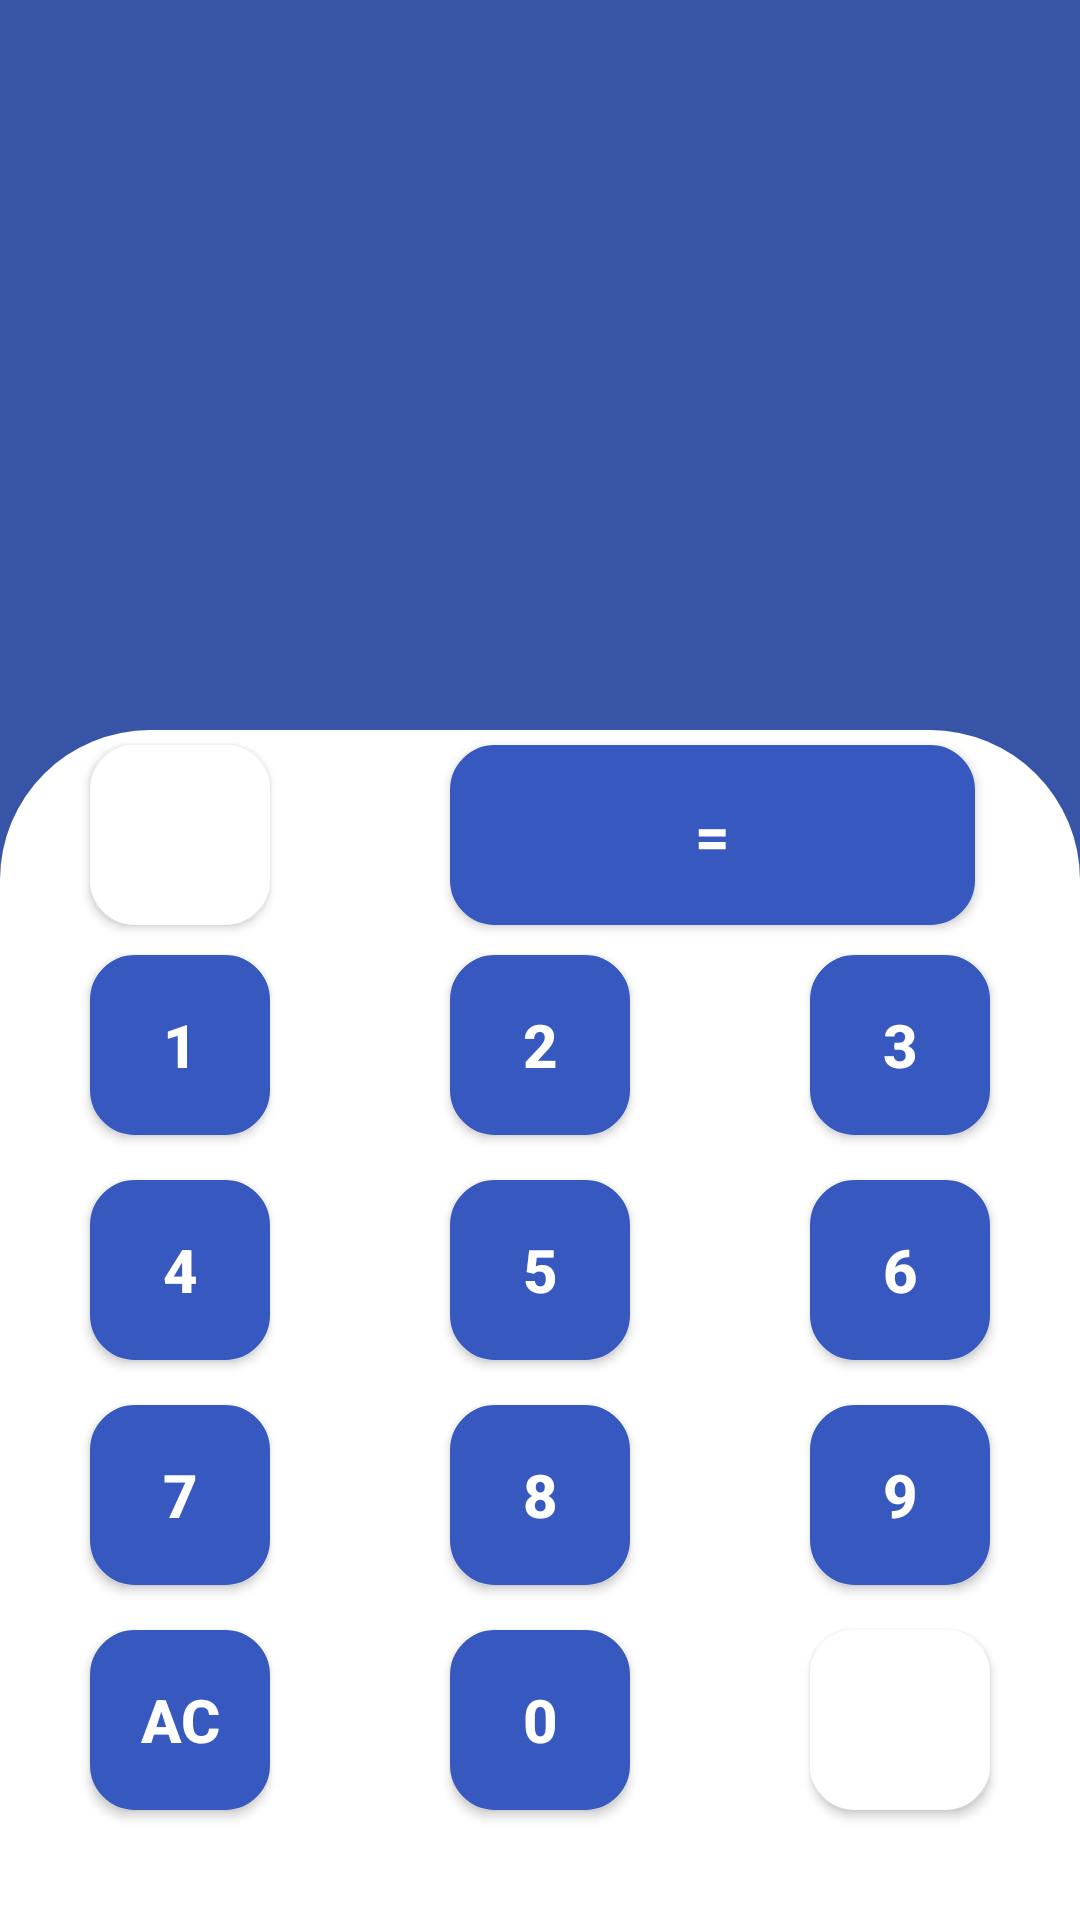

Reconstruct the res/layout file that produces this screen, plus the resources it refers to.
<!-- AndroidManifest.xml: application theme Theme.HesapMakinesiOdev -->
<!-- res/layout/fragment_anasayfa.xml -->
<?xml version="1.0" encoding="utf-8"?>
<LinearLayout xmlns:android="http://schemas.android.com/apk/res/android"
    xmlns:app="http://schemas.android.com/apk/res-auto"
    xmlns:tools="http://schemas.android.com/tools"
    android:layout_width="match_parent"
    android:layout_height="match_parent"
    android:background="@color/mavi"
    android:orientation="vertical"
    android:weightSum="100"
    tools:context=".AnasayfaFragment">


    <LinearLayout
        android:layout_width="match_parent"
        android:layout_height="match_parent"
        android:layout_weight="62"
        android:orientation="vertical"
        android:weightSum="100"
        app:layout_constraintEnd_toEndOf="parent"
        app:layout_constraintStart_toStartOf="parent"
        app:layout_constraintTop_toTopOf="parent">

        <TextView
            android:id="@+id/toplamaEkrani"
            android:layout_width="match_parent"
            android:layout_height="match_parent"
            android:layout_weight="40"
            android:textColor="@color/hesapYazi"
            android:paddingTop="35dp"
            android:paddingRight="30dp"
            android:textAlignment="textEnd"
            android:textSize="40dp"
            android:textStyle="bold" />

        <TextView
            android:id="@+id/sonucEkrani"
            android:layout_width="match_parent"
            android:layout_height="match_parent"
            android:layout_weight="75"
            android:paddingRight="50dp"
            android:textAlignment="textEnd"
            android:textColor="@color/white"
            android:textSize="50dp"
            android:textStyle="bold" />


    </LinearLayout>

    <RelativeLayout
        android:layout_width="match_parent"
        android:layout_height="match_parent"
        android:layout_weight="38"
        android:background="@drawable/tus_takimi_arkaplan_style"
        android:orientation="vertical"
        app:layout_constraintBottom_toBottomOf="parent"
        app:layout_constraintEnd_toEndOf="parent"
        app:layout_constraintStart_toStartOf="parent">

        <androidx.appcompat.widget.AppCompatButton
            android:id="@+id/button0"
            android:layout_width="60dp"
            android:layout_height="60dp"
            android:layout_marginLeft="150dp"
            android:layout_marginTop="300dp"
            android:background="@drawable/pressed_button"
            android:text="0"
            android:textColor="@drawable/text_color"
            android:textSize="20sp"
            android:textStyle="bold" />

        <androidx.appcompat.widget.AppCompatButton
            android:id="@+id/button1"
            android:layout_width="60dp"
            android:layout_height="60dp"
            android:layout_marginLeft="30dp"
            android:layout_marginTop="75dp"
            android:background="@drawable/pressed_button"
            android:text="1"
            android:textColor="@drawable/text_color"
            android:textSize="20sp"
            android:textStyle="bold" />

        <androidx.appcompat.widget.AppCompatButton
            android:id="@+id/button2"
            android:layout_width="60dp"
            android:layout_height="60dp"
            android:layout_marginLeft="150dp"
            android:layout_marginTop="75dp"
            android:background="@drawable/pressed_button"
            android:text="2"
            android:textColor="@drawable/text_color"
            android:textSize="20sp"
            android:textStyle="bold" />

        <androidx.appcompat.widget.AppCompatButton
            android:id="@+id/button3"
            android:layout_width="60dp"
            android:layout_height="60dp"
            android:layout_marginLeft="270dp"
            android:layout_marginTop="75dp"
            android:background="@drawable/pressed_button"
            android:text="3"
            android:textColor="@drawable/text_color"
            android:textSize="20sp"
            android:textStyle="bold" />

        <androidx.appcompat.widget.AppCompatButton
            android:id="@+id/button4"
            android:layout_width="60dp"
            android:layout_height="60dp"
            android:layout_marginLeft="30dp"
            android:layout_marginTop="150dp"
            android:background="@drawable/pressed_button"
            android:text="4"
            android:textColor="@drawable/text_color"
            android:textSize="20sp"
            android:textStyle="bold" />

        <androidx.appcompat.widget.AppCompatButton
            android:id="@+id/button5"
            android:layout_width="60dp"
            android:layout_height="60dp"
            android:layout_marginLeft="150dp"
            android:layout_marginTop="150dp"
            android:background="@drawable/pressed_button"
            android:text="5"
            android:textColor="@drawable/text_color"
            android:textSize="20sp"
            android:textStyle="bold" />

        <androidx.appcompat.widget.AppCompatButton
            android:id="@+id/button6"
            android:layout_width="60dp"
            android:layout_height="60dp"
            android:layout_marginLeft="270dp"
            android:layout_marginTop="150dp"
            android:background="@drawable/pressed_button"
            android:text="6"
            android:textColor="@drawable/text_color"
            android:textSize="20sp"
            android:textStyle="bold" />

        <androidx.appcompat.widget.AppCompatButton
            android:id="@+id/button7"
            android:layout_width="60dp"
            android:layout_height="60dp"
            android:layout_marginLeft="30dp"
            android:layout_marginTop="225dp"
            android:background="@drawable/pressed_button"
            android:text="7"
            android:textColor="@drawable/text_color"
            android:textSize="20sp"
            android:textStyle="bold" />

        <androidx.appcompat.widget.AppCompatButton
            android:id="@+id/button8"
            android:layout_width="60dp"
            android:layout_height="60dp"
            android:layout_marginLeft="150dp"
            android:layout_marginTop="225dp"
            android:background="@drawable/pressed_button"
            android:text="8"
            android:textColor="@drawable/text_color"
            android:textSize="20sp"
            android:textStyle="bold" />

        <androidx.appcompat.widget.AppCompatButton
            android:id="@+id/button9"
            android:layout_width="60dp"
            android:layout_height="60dp"
            android:layout_marginLeft="270dp"
            android:layout_marginTop="225dp"
            android:background="@drawable/pressed_button"
            android:text="9"
            android:textColor="@drawable/text_color"
            android:textSize="20sp"
            android:textStyle="bold" />

        <androidx.appcompat.widget.AppCompatButton
            android:id="@+id/buttonTemizle"
            android:layout_width="60dp"
            android:layout_height="60dp"
            android:layout_marginLeft="30dp"
            android:layout_marginTop="300dp"
            android:background="@drawable/pressed_button"
            android:text="AC"
            android:textColor="@drawable/text_color"
            android:textSize="20sp"
            android:textStyle="bold" />

        

        

        <androidx.appcompat.widget.AppCompatButton
            android:id="@+id/buttonEsittir"
            android:layout_width="175dp"
            android:layout_height="60dp"
            android:layout_marginLeft="150dp"
            android:layout_marginTop="5dp"
            android:background="@drawable/pressed_button"
            android:text="="
            android:textColor="@drawable/text_color"
            android:textSize="20sp"
            android:textStyle="bold" />

        <Button
            android:id="@+id/buttonTopla"
            style="style/Widget.App.Button.OutlinedButton.IconOnly"
            android:layout_width="60dp"
            android:layout_height="60dp"
            android:layout_marginLeft="270dp"
            android:layout_marginTop="300dp"
            android:background="@drawable/pressed_button"
            android:backgroundTint="@color/white"
            android:textStyle="bold"
            app:icon="@drawable/plus_resim"
            app:iconGravity="textStart" />

        <Button
            android:id="@+id/buttonGeri"
            style="style/Widget.App.Button.OutlinedButton.IconOnly"
            android:layout_width="60dp"
            android:layout_height="60dp"
            android:layout_marginLeft="30dp"
            android:layout_marginTop="5dp"
            android:background="@drawable/pressed_button"
            android:backgroundTint="@color/white"
            android:textStyle="bold"
            app:icon="@drawable/backspace_resim" />

    </RelativeLayout>


</LinearLayout>
<!-- resources referenced by this layout -->
<resources>
  <color name="hesapYazi">#ACBEF2</color>
  <color name="mavi">#3854A6</color>
  <color name="white">#FFFFFFFF</color>
  <!-- drawable backspace_resim (drawable) -->
  <vector android:height="40dp" android:tint="#FFFFFF"
      android:viewportHeight="20" android:viewportWidth="33"
      android:width="35dp" xmlns:android="http://schemas.android.com/apk/res/android">
      <path android:fillColor="@android:color/white" android:pathData="M22,3L7,3c-0.69,0 -1.23,0.35 -1.59,0.88L0,12l5.41,8.11c0.36,0.53 0.9,0.89 1.59,0.89h15c1.1,0 2,-0.9 2,-2L24,5c0,-1.1 -0.9,-2 -2,-2zM19,15.59L17.59,17 14,13.41 10.41,17 9,15.59 12.59,12 9,8.41 10.41,7 14,10.59 17.59,7 19,8.41 15.41,12 19,15.59z"/>
  </vector>
  <!-- drawable plus_resim (drawable) -->
  <vector android:height="60dp" android:tint="#FFFFFF"
      android:viewportHeight="25" android:viewportWidth="22"
      android:width="60dp" xmlns:android="http://schemas.android.com/apk/res/android">
      <path android:fillColor="@android:color/white" android:pathData="M19,13h-6v6h-2v-6H5v-2h6V5h2v6h6v2z"/>
  </vector>
  <!-- drawable pressed_button (drawable) -->
  <?xml version="1.0" encoding="utf-8"?>
  <selector xmlns:android="http://schemas.android.com/apk/res/android">
  
      <item android:state_pressed="true">
          <shape android:shape="rectangle">
  
          <corners
              android:radius="14dp" />
          <solid
              android:color="@android:color/transparent"/>
          <stroke
              android:width="2dp"
              android:color="@color/koyu_Mavi"/>
          </shape>
  
      </item>
  
      <item android:state_enabled="true">
  
          <shape android:shape="rectangle">
  
          <corners
              android:radius="14dp"/>
          <solid
              android:color="@color/koyu_Mavi"/>
          <stroke
              android:width="2dp"
              android:color="@color/koyu_Mavi"
              />
          </shape>
  
      </item>
  
      <item android:state_enabled="false">
  
          <shape android:shape="rectangle" >
  
              <corners android:radius="14dp" />
              <solid android:color="@android:color/transparent" />
              <stroke
                  android:width="2dp"
                  android:color="@color/koyu_Mavi"
                  />
          </shape>
  
      </item>
  
  </selector>
  <!-- drawable text_color (drawable) -->
  <?xml version="1.0" encoding="utf-8"?>
      <selector xmlns:android="http://schemas.android.com/apk/res/android">
  
          <item android:state_pressed="true" android:color="@color/black"/>
  
  
          <item android:state_enabled="true" android:color="@color/white"/>
  
          <item android:state_enabled="false" android:color="@color/white"/>
  
  
  
      </selector>
  <!-- drawable tus_takimi_arkaplan_style (drawable) -->
  <shape xmlns:android="http://schemas.android.com/apk/res/android"
      android:shape="rectangle">
  
      <solid
          android:color="@color/white" >
      </solid>
  
      <corners
          android:topLeftRadius="50dp"
          android:topRightRadius="50dp"/>
  
      </shape>
  <style name="Theme.HesapMakinesiOdev" parent="Theme.MaterialComponents.DayNight.DarkActionBar">
          
          <item name="colorPrimary">@color/koyu_Mavi</item>
          <item name="colorPrimaryVariant">#1B3DA6</item>
          <item name="colorOnPrimary">@color/black</item>
          
          <item name="colorSecondary">@color/teal_200</item>
          <item name="colorSecondaryVariant">@color/teal_700</item>
          <item name="colorOnSecondary">@color/black</item>
          
          <item name="android:statusBarColor" tools:targetApi="l">?attr/colorPrimaryVariant</item>
          
  
          <item name="windowActionBar">false</item>
          <item name="windowNoTitle">true</item>
  
      </style>
  <color name="koyu_Mavi">#3658BF</color>
  <color name="black">#FF000000</color>
  <color name="teal_200">#FF03DAC5</color>
  <color name="teal_700">#FF018786</color>
</resources>
